Image classification data set "ulcer-cancer-prj" (tamilkumaran-g/ulcer-cancer-prj on GitHub). Class labels (2): cancer, ulcer.

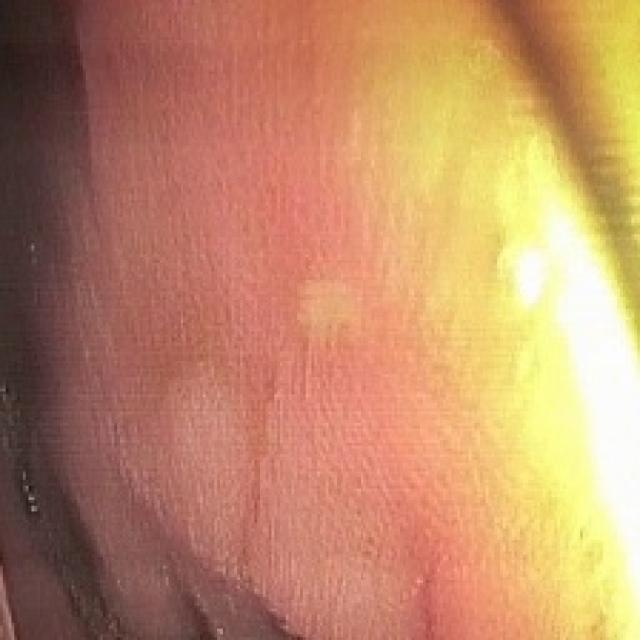
Label: ulcer

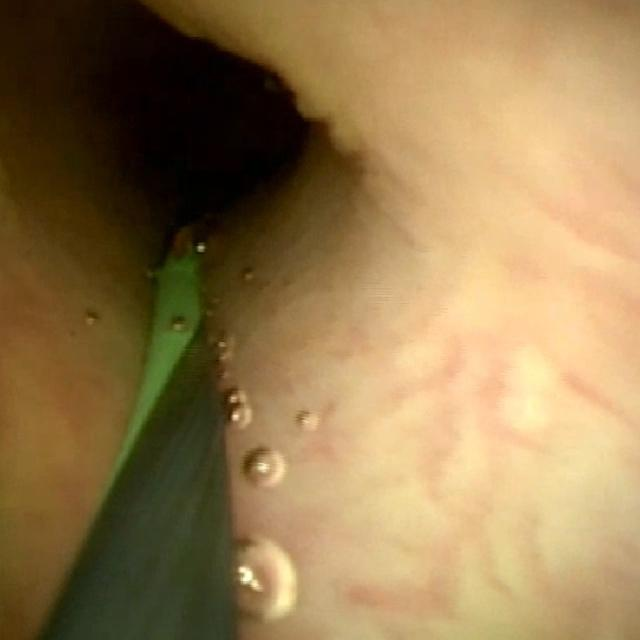
Label: cancer

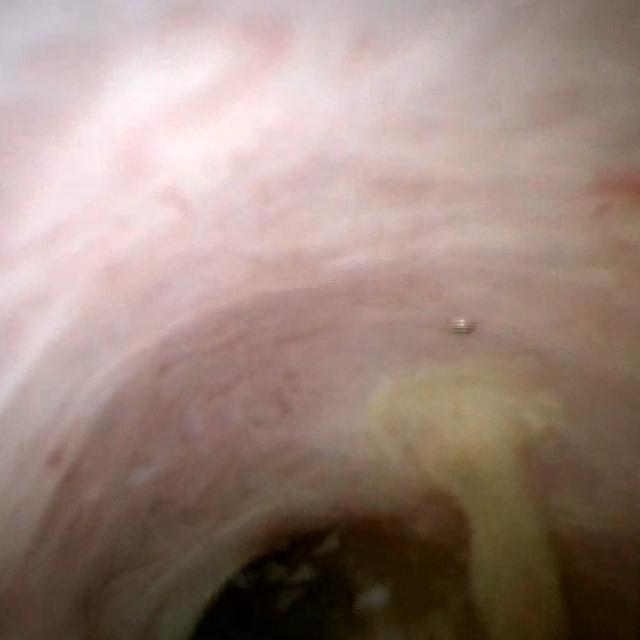
Label: cancer

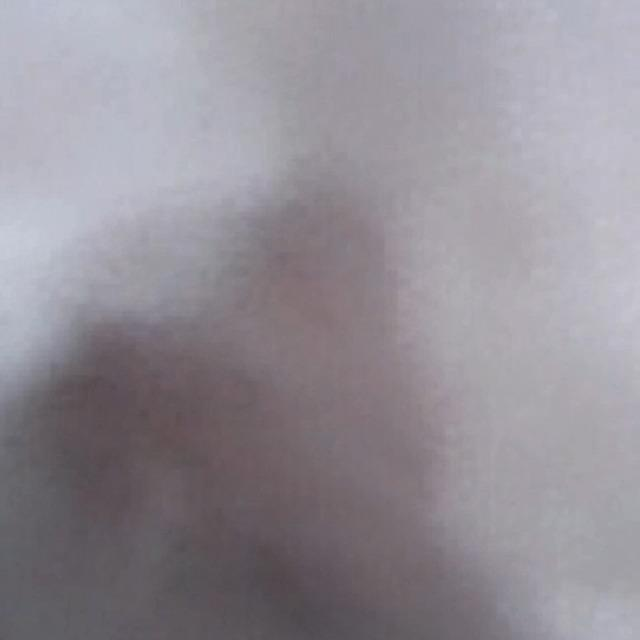
Label: cancer

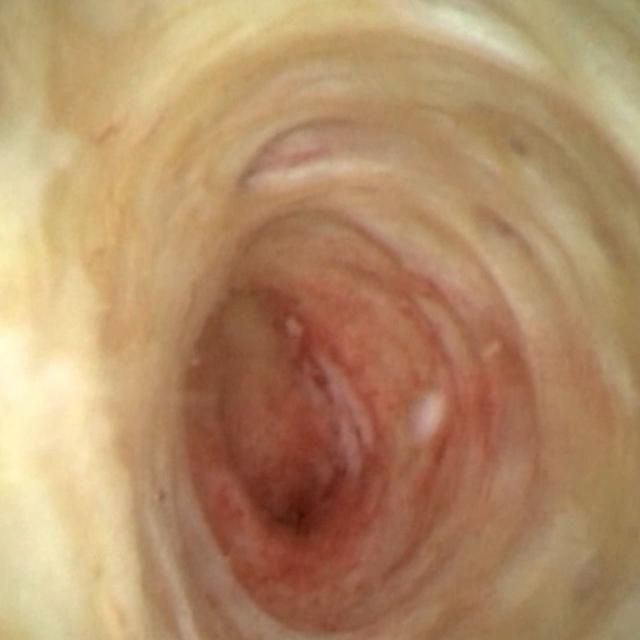
Label: cancer

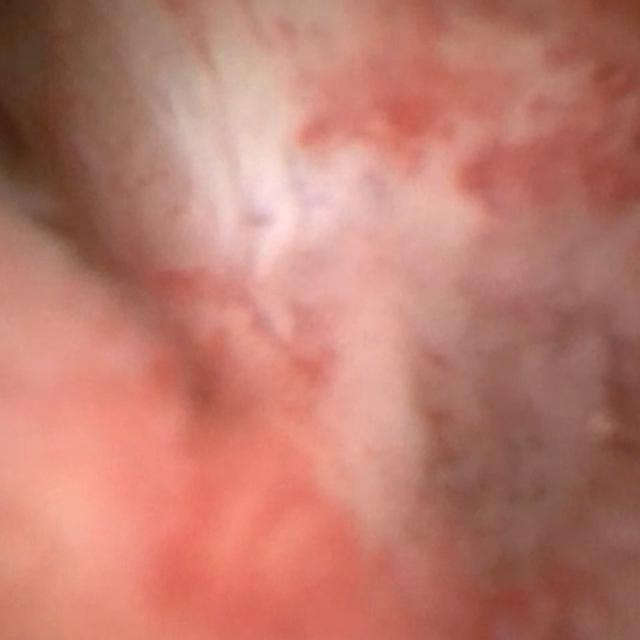
Label: cancer
